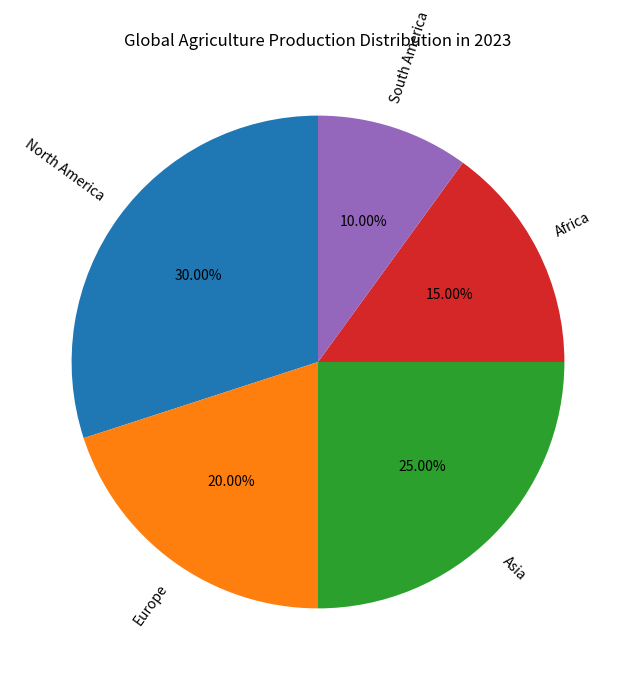

Source code (Python): (Note: this script raises an exception after producing the figure.)

import matplotlib.pyplot as plt
import numpy as np

# Create figure
fig = plt.figure(figsize=(8, 8))

# Define data
regions = ["North America","Europe","Asia","Africa","South America"]
percentages = [30,20,25,15,10]

# Create a pie chart
plt.pie(percentages, labels=regions, autopct='%.2f%%', startangle=90, rotatelabels=True, textprops={'wrap':True, 'fontsize':10})

# Title
plt.title('Global Agriculture Production Distribution in 2023', fontsize=12)


# Save image
plt.savefig('pie chart/png/508.png', bbox_inches='tight')

# Clear figure
plt.clf()
